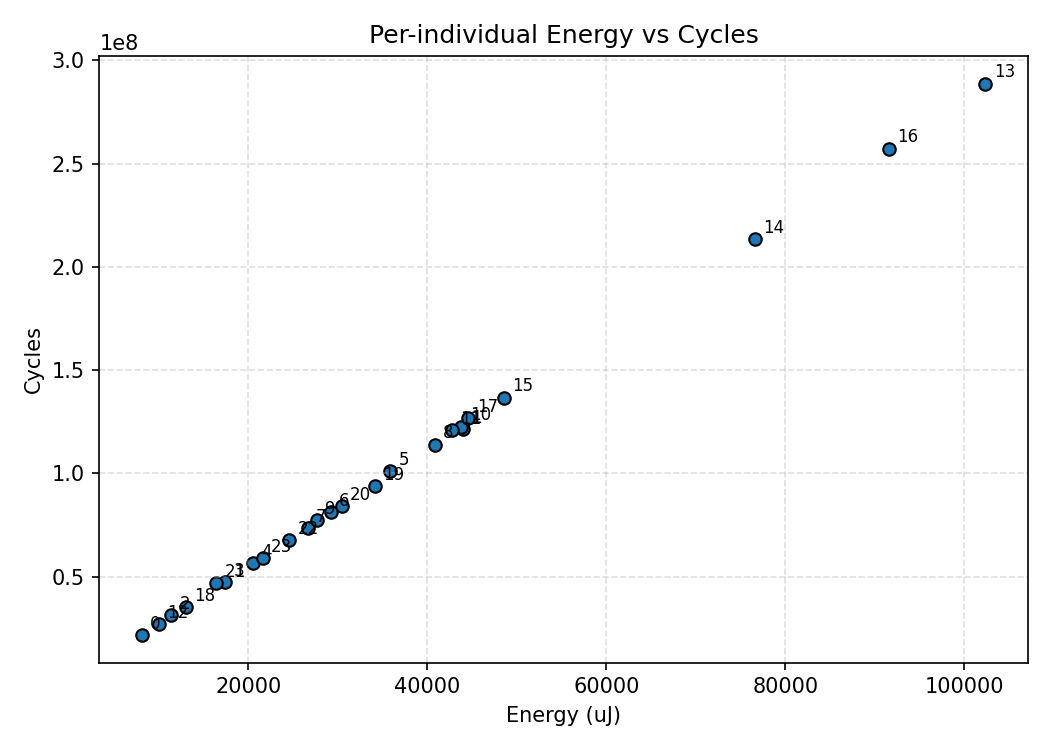

The table this chart was drawn from, first rows:
individual_idx, energy_uJ, cycles
0, 8082, 21695876
1, 43956, 121269640
2, 11371, 31355712
3, 17429, 47183700
4, 20557, 56339652
5, 35830, 101031816
6, 29241, 81122460
7, 26647, 73307272
8, 40857, 113928886
9, 27695, 77399956
10, 43812, 122579020
11, 42778, 120894348
12, 10032, 27009858
13, 102351, 288778688
14, 76607, 213476200
15, 48522, 136666924
16, 91557, 257221236
17, 44588, 126859136
18, 13000, 35024792
19, 34124, 93977880
20, 30426, 84220350
21, 16432, 46727480
22, 24546, 67533304
23, 21630, 59103068
